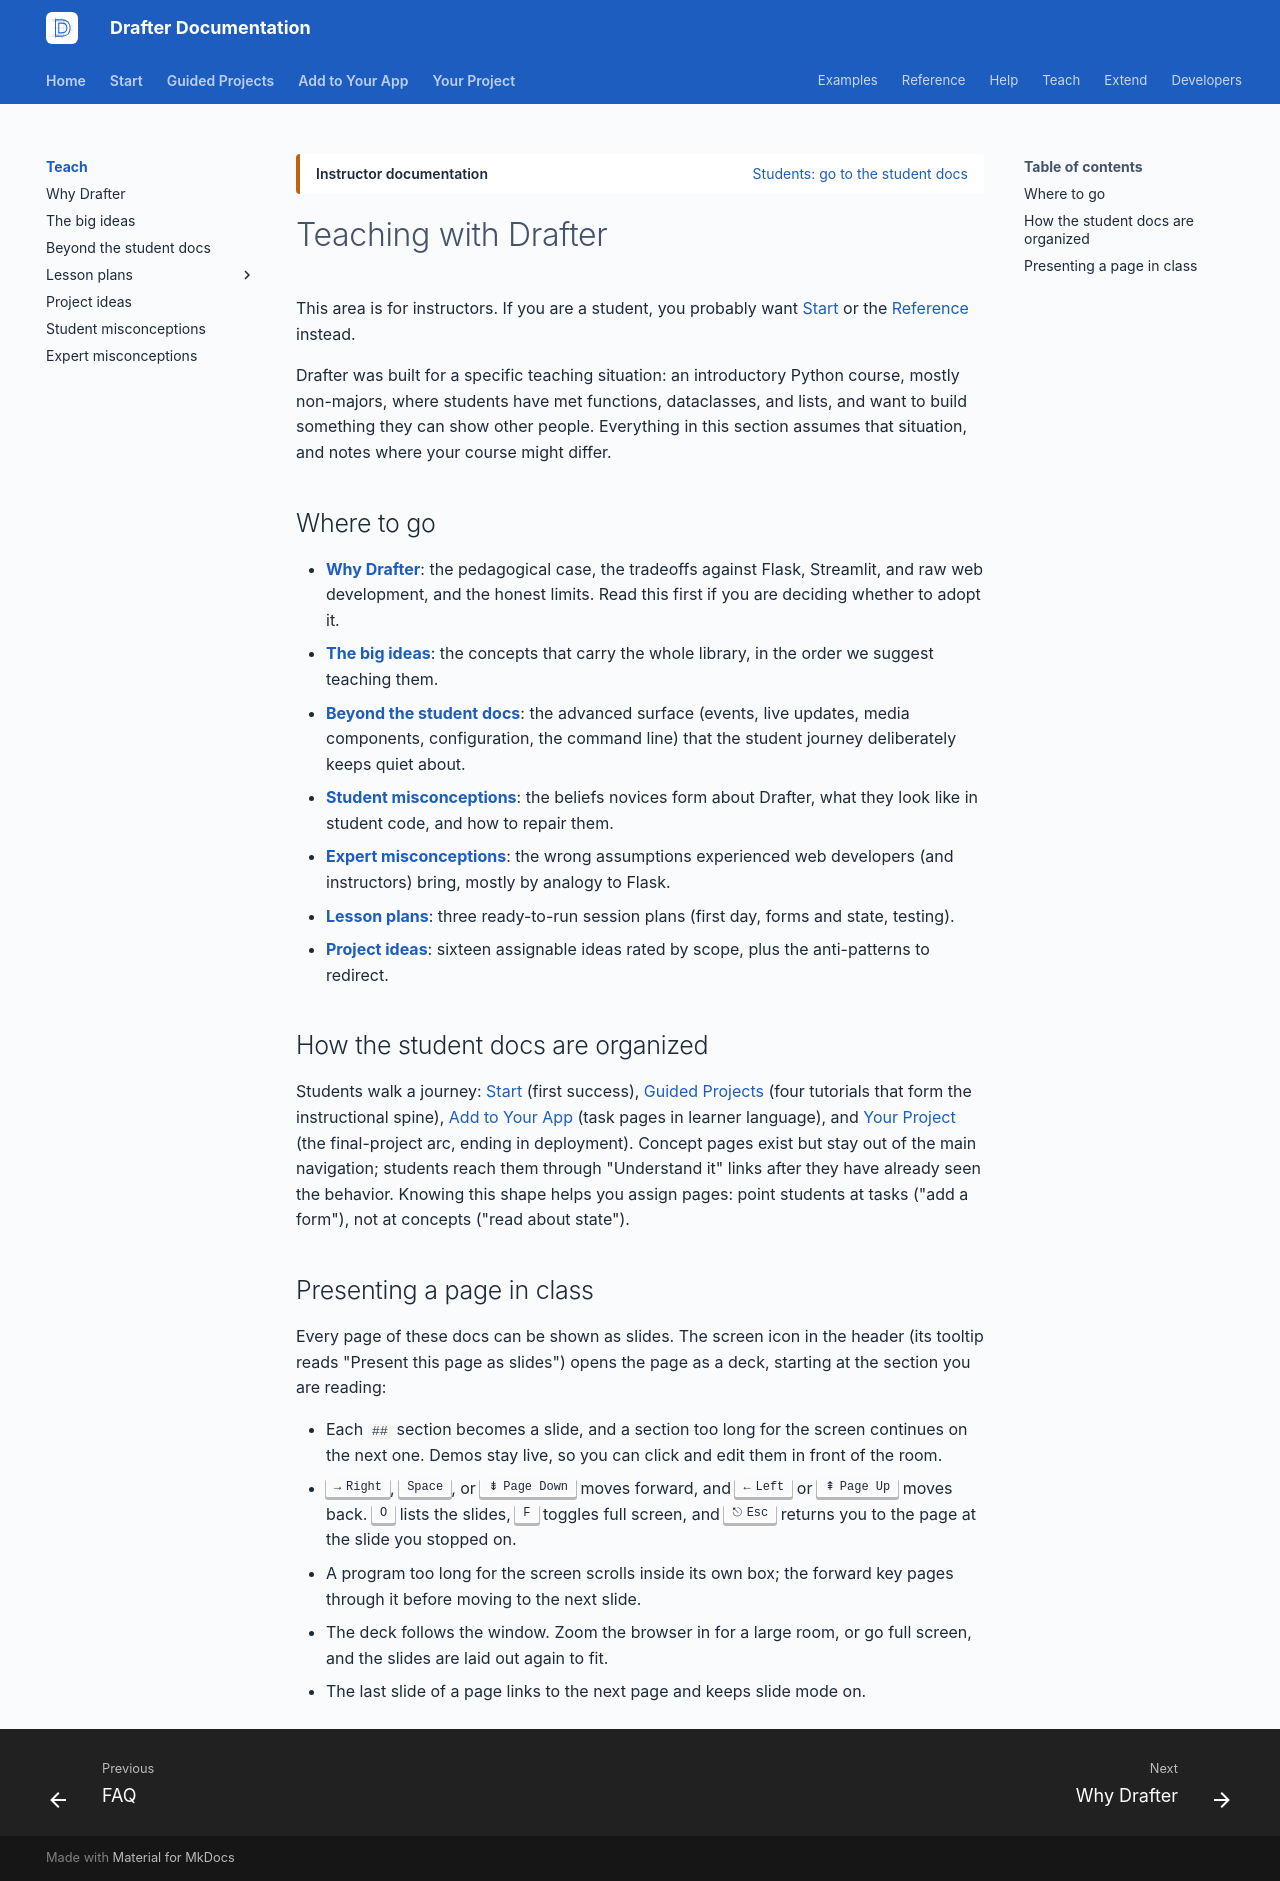

repository: drafter-edu/drafter · page: teach/index.html · generator: mkdocs

---
page_type: index
title: Teaching with Drafter
audience: T
priority: P1
prereqs: []
symbols: []
outcome: Orient instructors.
search:
  exclude: true
---

# Teaching with Drafter

This area is for instructors. If you are a student, you probably
want [Start](../start/index.md) or the
[Reference](../reference/index.md) instead.

Drafter was built for a specific teaching situation: an
introductory Python course, mostly non-majors, where students have
met functions, dataclasses, and lists, and want to build something
they can show other people. Everything in this section assumes
that situation, and notes where your course might differ.

## Where to go

- **[Why Drafter](why-drafter.md)**: the pedagogical case, the
  tradeoffs against Flask, Streamlit, and raw web development, and
  the honest limits. Read this first if you are deciding whether
  to adopt it.
- **[The big ideas](big-ideas.md)**: the concepts that carry the
  whole library, in the order we suggest teaching them.
- **[Beyond the student docs](beyond-the-basics.md)**: the
  advanced surface (events, live updates, media components,
  configuration, the command line) that the student journey
  deliberately keeps quiet about.
- **[Student misconceptions](student-misconceptions.md)**: the
  beliefs novices form about Drafter, what they look like in
  student code, and how to repair them.
- **[Expert misconceptions](expert-misconceptions.md)**: the
  wrong assumptions experienced web developers (and instructors)
  bring, mostly by analogy to Flask.
- **[Lesson plans](lesson-plans/index.md)**: three ready-to-run
  session plans (first day, forms and state, testing).
- **[Project ideas](project-ideas.md)**: sixteen assignable
  ideas rated by scope, plus the anti-patterns to redirect.

## How the student docs are organized

Students walk a journey: [Start](../start/index.md) (first
success), [Guided Projects](../tutorials/index.md) (four tutorials
that form the instructional spine), [Add to Your App](../add/index.md)
(task pages in learner language), and
[Your Project](../your-project/index.md) (the final-project arc,
ending in deployment). Concept pages exist but stay out of the
main navigation; students reach them through "Understand it"
links after they have already seen the behavior. Knowing this
shape helps you assign pages: point students at tasks
("add a form"), not at concepts ("read about state").

## Presenting a page in class

Every page of these docs can be shown as slides. The screen icon in
the header (its tooltip reads "Present this page as slides") opens
the page as a deck, starting at the section you are reading:

- Each `##` section becomes a slide, and a section too long for the
  screen continues on the next one. Demos stay live, so you can
  click and edit them in front of the room.
- ++arrow-right++, ++space++, or ++page-down++ moves forward, and
  ++arrow-left++ or ++page-up++ moves back. ++o++ lists the slides,
  ++f++ toggles full screen, and ++esc++ returns you to the page at
  the slide you stopped on.
- A program too long for the screen scrolls inside its own box; the
  forward key pages through it before moving to the next slide.
- The deck follows the window. Zoom the browser in for a large
  room, or go full screen, and the slides are laid out again to
  fit.
- The last slide of a page links to the next page and keeps slide
  mode on.
